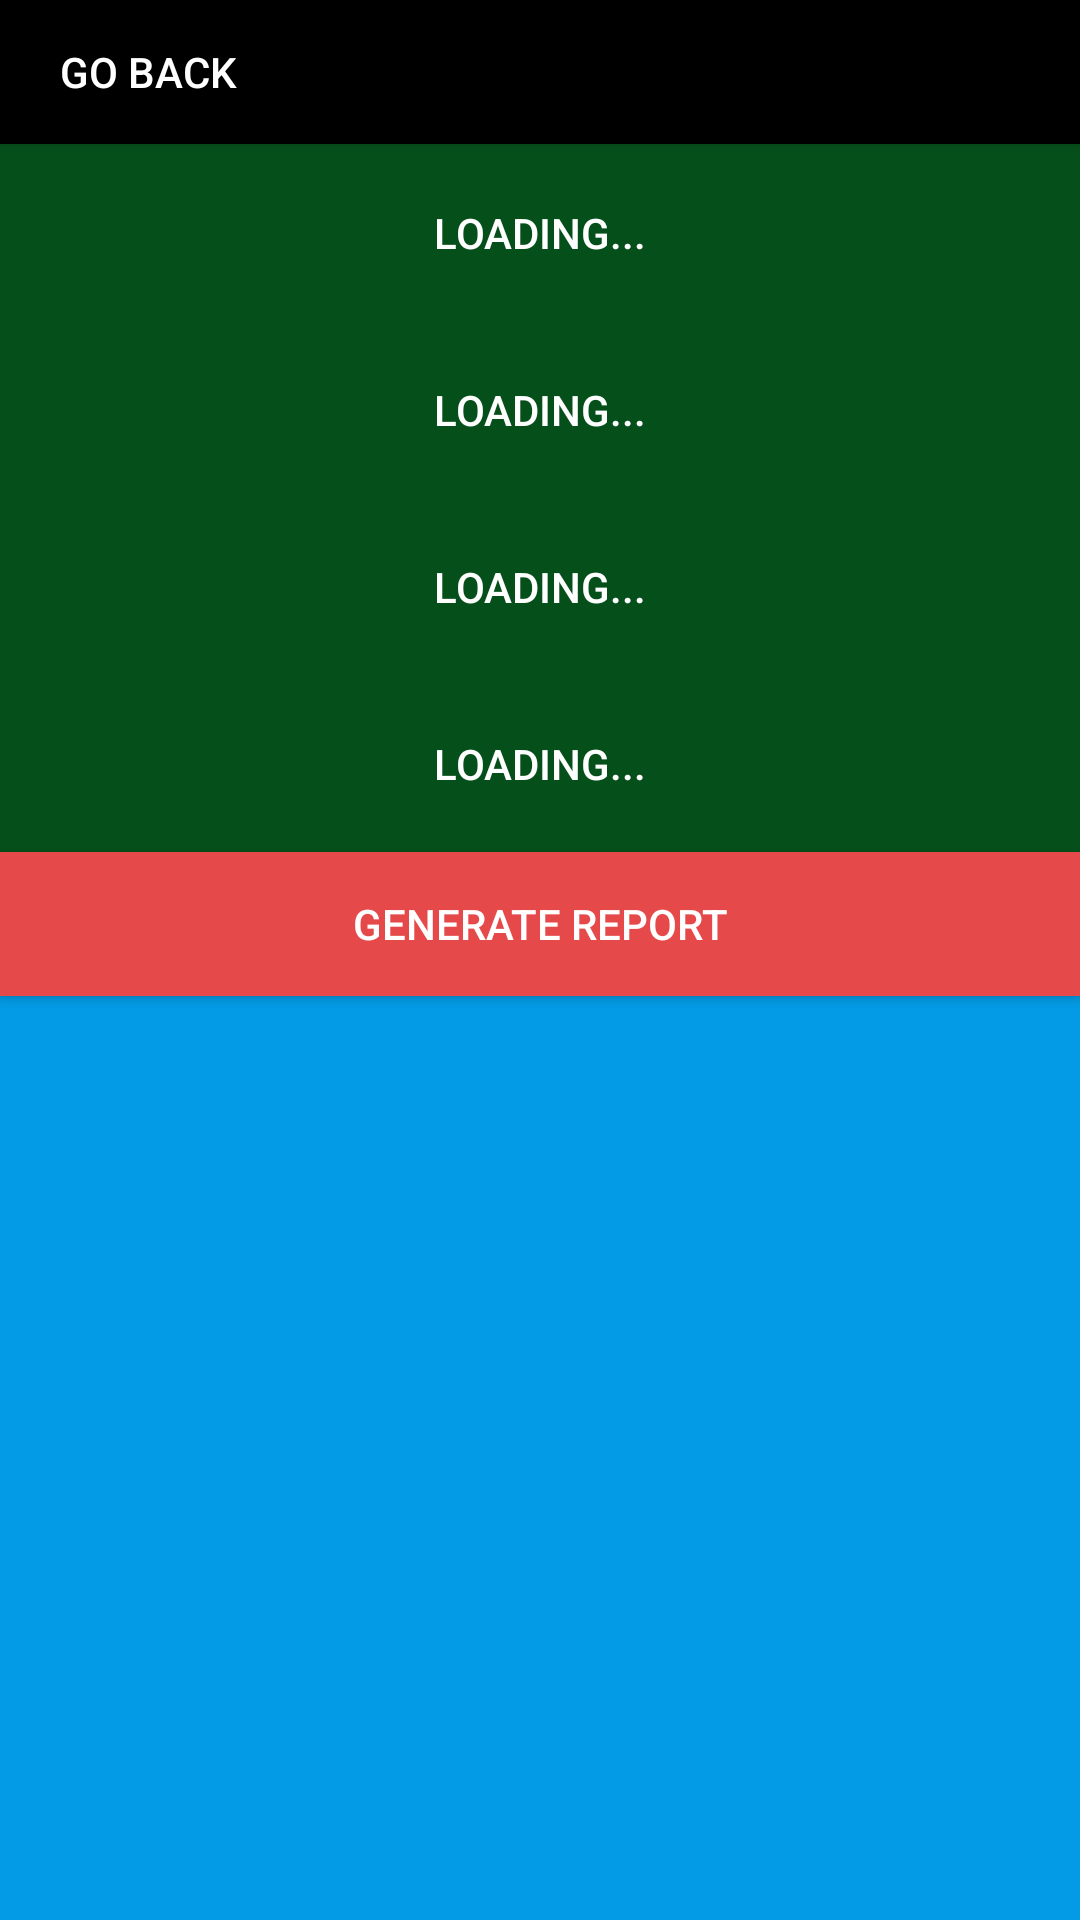

Here is an Android app screen rendered from its layout file. Give the layout XML and the strings, colors and styles it references.
<!-- AndroidManifest.xml: application theme Theme.MaterialComponents.Light.NoActionBar.Bridge -->
<!-- res/layout/activity_overall_totals.xml -->
<?xml version="1.0" encoding="utf-8"?>
<androidx.constraintlayout.widget.ConstraintLayout xmlns:android="http://schemas.android.com/apk/res/android"
    xmlns:app="http://schemas.android.com/apk/res-auto"
    xmlns:tools="http://schemas.android.com/tools"
    android:layout_width="match_parent"
    android:layout_height="match_parent"
    android:background="@color/app_default"
    tools:context=".admin.OverallTotals">
    <LinearLayout xmlns:android="http://schemas.android.com/apk/res/android"
        android:layout_width="match_parent"
        android:layout_height="match_parent"
        android:orientation="vertical">
        <Button
            android:id="@+id/backButton"
            android:layout_width="match_parent"
            android:layout_height="wrap_content"
            android:background="#000000"
            android:textColor="#ffffff"
            android:gravity="left|center"
            android:paddingLeft="20dp"
            android:text="GO BACK" />
        <LinearLayout xmlns:android="http://schemas.android.com/apk/res/android"
            android:layout_width="match_parent"
            android:layout_height="wrap_content"
            android:id="@+id/print"
            android:orientation="vertical">

            <Button
                android:id="@+id/total"
                android:layout_width="match_parent"
                android:layout_height="wrap_content"
                android:background="@color/title_color"
                android:textColor="#ffffff"
                android:gravity="center"
                android:justificationMode="inter_word"
                android:padding="20dp"
                android:text="Loading..." />
            <Button
                android:id="@+id/totalDeposit"
                android:layout_width="match_parent"
                android:layout_height="wrap_content"
                android:background="@color/title_color"
                android:textColor="#ffffff"
                android:gravity="center"
                android:justificationMode="inter_word"
                android:padding="20dp"
                android:text="Loading..." />
            <Button
                android:id="@+id/totalWithdrawal"
                android:layout_width="match_parent"
                android:layout_height="wrap_content"
                android:background="@color/title_color"
                android:textColor="#ffffff"
                android:gravity="center"
                android:justificationMode="inter_word"
                android:padding="20dp"
                android:text="Loading..." />
            <Button
                android:id="@+id/totalLoan"
                android:layout_width="match_parent"
                android:layout_height="wrap_content"
                android:background="@color/title_color"
                android:textColor="#ffffff"
                android:gravity="center"
                android:justificationMode="inter_word"
                android:padding="20dp"
                android:text="Loading..." />
            <ListView
                android:layout_width="match_parent"
                android:layout_height="wrap_content"
                android:divider="#000"
                android:id="@+id/usersListView"
                android:dividerHeight="1dp"/>
        </LinearLayout>
        <Button
            android:id="@+id/report"
            android:layout_width="match_parent"
            android:layout_height="wrap_content"
            android:background="@color/cancel"
            android:textColor="#ffffff"
            android:enabled="true"
            android:gravity="center"
            android:text="Generate Report" />
    </LinearLayout>
</androidx.constraintlayout.widget.ConstraintLayout>
<!-- resources referenced by this layout -->
<resources>
  <color name="app_default">#FF039BE5</color>
  <color name="cancel">#e54949</color>
  <color name="title_color">#054f1a</color>
</resources>
